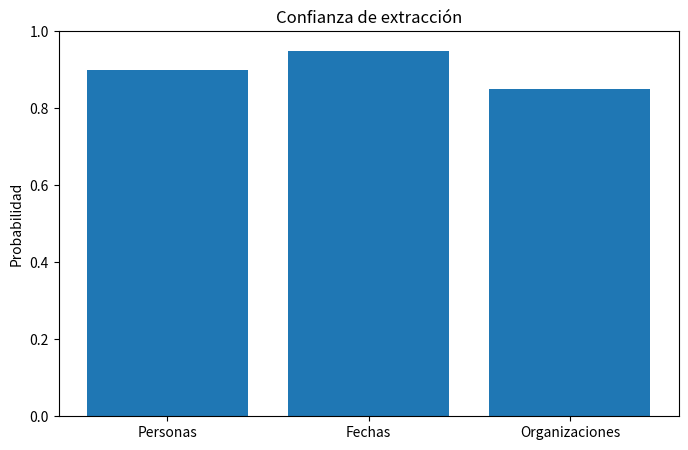

Write Python code to recreate this figure.
import re
import numpy as np
import matplotlib.pyplot as plt

# ==========================================
# 1. TEXTO DE ENTRADA
# ==========================================

texto = """
Juan trabaja en Google desde 2020.
Maria estudia en la Universidad Nacional.
Pedro fue contratado por Microsoft en 2023.
"""

print("TEXTO ORIGINAL:\n")
print(texto)

# ==========================================
# 2. PATRONES DE EXTRACCIÓN
# ==========================================

# Personas (palabras con mayúscula inicial)
patron_personas = r"\b[A-Z][a-z]+\b"

# Fechas
patron_fechas = r"\b\d{4}\b"

# Organizaciones
organizaciones_conocidas = [
    "Google",
    "Microsoft",
    "Universidad Nacional"
]

# ==========================================
# 3. EXTRAER PERSONAS
# ==========================================

personas = re.findall(patron_personas, texto)

# ==========================================
# 4. EXTRAER FECHAS
# ==========================================

fechas = re.findall(patron_fechas, texto)

# ==========================================
# 5. EXTRAER ORGANIZACIONES
# ==========================================

organizaciones = []

for org in organizaciones_conocidas:
    
    if org in texto:
        organizaciones.append(org)

# ==========================================
# 6. MOSTRAR RESULTADOS
# ==========================================

print("\nPERSONAS ENCONTRADAS:")
print(personas)

print("\nFECHAS ENCONTRADAS:")
print(fechas)

print("\nORGANIZACIONES ENCONTRADAS:")
print(organizaciones)

# ==========================================
# 7. SIMULAR PROBABILIDADES
# ==========================================

# Probabilidades simuladas de confianza

confianza = {
    
    "Personas": 0.90,
    "Fechas": 0.95,
    "Organizaciones": 0.85
}

print("\nNIVELES DE CONFIANZA:\n")

for categoria, prob in confianza.items():
    
    print(f"{categoria}: {prob}")

# ==========================================
# 8. VISUALIZACIÓN
# ==========================================

categorias = list(confianza.keys())
valores = list(confianza.values())

plt.figure(figsize=(8,5))

plt.bar(categorias, valores)

plt.ylim(0,1)

plt.ylabel("Probabilidad")
plt.title("Confianza de extracción")

plt.show()
